Run: headless pygame with SDL's dummy video driver; simulated clock (each Clock.tick advances the game by its frame time, no real sleeping); random seed 0; keys injected as events and as key.get_pressed() state; no mouse input.
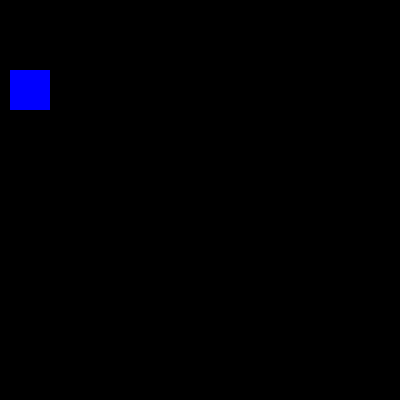
Frame 1 of 4 · flips 1–60 · no input
Frame 2 of 4 · flips 61–180 · tapped SPACE, RETURN · held RIGHT (→), D · screen unchanged from frame 1, image omitted
Frame 3 of 4 · flips 181–300 · held DOWN (↓), S · screen unchanged from frame 2, image omitted
Frame 4 of 4 · flips 301–420 · held LEFT (←), A, UP (↑), W · screen unchanged from frame 3, image omitted

The pygame program that drew these frames:

import pygame

window = pygame.display.set_mode((400, 400))

pygame.display.set_caption("Hello!")

screen = pygame.Surface((40, 40))

done = True

while done:

    for e in pygame.event.get():

        if e.type == pygame.QUIT:

            done = False

    screen.fill((0, 0, 255))

    window.blit(screen, (10, 70))

    pygame.display.flip()
